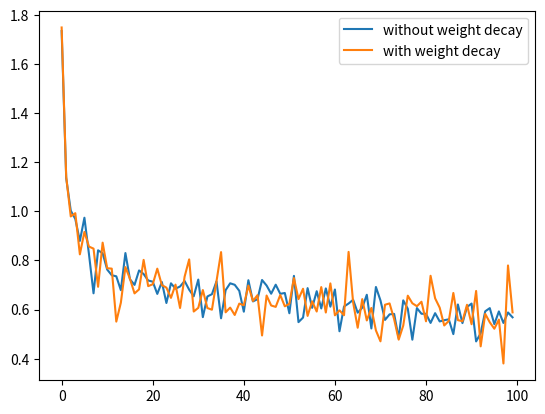

Reproduce this figure in Python.
import matplotlib.pyplot as plt
import matplotlib.ticker as ticker

defo = [1.734623876477902, 1.1358763219132015, 1.0029700824375898, 0.9689652172579031, 0.8793647536665882, 0.9739928370823728, 0.8254542188589653, 0.6660633184945485, 0.8412982182100294, 0.8291274515178628, 0.7627963001664075, 0.7397450944038848, 0.735230467565429, 0.6788406591751456, 0.8300363600878365, 0.723262358909959, 0.7002142466891227, 0.7591527375947775, 0.744634993990034, 0.7182387621331102, 0.7133665006535298, 0.663588963609479, 0.7120125559830334, 0.6264764678344246, 0.7068022022584918, 0.6850681917462297, 0.693816180012104, 0.7161645698847827, 0.6807536926273751, 0.6537873603059787, 0.7220298249929057, 0.5689597562595962, 0.6531578980166842, 0.6624577166914248, 0.7146769366407802, 0.5641927858957937, 0.6787573376507756, 0.7068566593708384, 0.7007077738818528, 0.6761911906470733, 0.5910191706155313, 0.7194805925223311, 0.6329280475934831, 0.6420174491371058, 0.7202963607822058, 0.6977240737315581, 0.6643249751535866, 0.7011089735090934, 0.6638814310401898, 0.6672838455338196, 0.5846553350294584, 0.7370589753438577, 0.5485218020480976, 0.56709998209347, 0.6871810999351378, 0.6066807100096491, 0.6745809190584277, 0.6042087517788332, 0.6860101037132192, 0.6115042788161391, 0.6816318366740081, 0.5113759578598254, 0.6122673859074477, 0.6243990945240275, 0.6394428052486745, 0.5870369097965681, 0.6073488645361869, 0.6600747034505555, 0.5228021020321021, 0.6918338472738321, 0.6369873032681277, 0.5575703988206776, 0.5802485050806743, 0.5820574438539105, 0.48348746246496366, 0.6372944739532554, 0.603060283339174, 0.47703145518019124, 0.605860431854415, 0.5826445347541246, 0.5824564507546651, 0.5452855294539443, 0.5850469255921429, 0.5514115230782939, 0.5563878889449367, 0.55994084581793, 0.4996826373480506, 0.6205525176765357, 0.5445266980961186, 0.6100916620281782, 0.6241799158924562, 0.469947156861019, 0.503202030866759, 0.5926561146423966, 0.6056543406925844, 0.540319038300859, 0.5922393525086925, 0.5452144852870064, 0.587858416673011, 0.5681433327613474]
drop02 = [1.7134111724735703, 1.29570614775245, 1.1709244137775083, 1.1230594740695021, 1.0143577398025567, 1.064846890932504, 1.1160381202868708, 0.9017701528064677, 0.9966752208621538, 0.8682371667636958, 0.8703873597931113, 0.8471784701348106, 0.8607220105629718, 0.8471884124592869, 0.885096443738862, 0.9248417137507644, 0.8254627426581164, 0.9002633097973584, 0.9090673125875369, 0.8101773390273265, 0.7761589855150341, 0.8550724636093118, 0.7457898443061984, 0.8031293957173821, 0.8360903387495966, 0.7716465247179608, 0.907420687518008, 0.8488861517863295, 1.012554088633441, 0.7442036818392456, 0.7298842024598102, 0.8512584796524509, 0.642106140125666, 0.8560228617725945, 0.7512073795310321, 0.752190522771146, 0.9412099814342424, 0.6387334997549838, 0.6625058478408375, 0.8716665733251686, 0.6511541659485478, 0.8803423064544501, 0.7319694977262127, 0.7370407628422039, 0.7708596722890183, 0.7645398448294751, 0.8370325861069808, 0.8227145997247739, 0.6408901087643091, 0.7736965507661656, 0.8314850009914715, 0.6994758518728234, 0.7730409408981643, 
0.7470584076041912, 0.6892668814363914, 0.7138488221752419, 0.6635543775054825, 0.8728815595273595, 0.8642547081207885, 0.7459674487752508, 0.7533062355059793, 0.7651253841055592, 0.6525515541451299, 0.6530437326067736, 0.769973636873038, 0.7566317908389181, 0.7342085853352724, 0.7215440985391306, 0.5752641732048758, 0.7332329062172315, 0.7277602307757317, 0.6605831247246265, 0.6121697373844354, 0.7191555608933679, 0.8710959288133385, 0.7628801715066914, 0.7180632658891996, 0.9706858516871967, 0.6417601718540932, 0.7417184353734073, 0.7527888205428638, 0.599671962079304, 0.7685680742168478, 0.6895191374224169, 0.6341619474138284, 0.6836586620275606, 0.6319191620509871, 0.7965880275469538, 0.7386603402613366, 0.6961712180446294, 0.6748043479417482, 0.7457867817576042, 0.5771484241869856, 0.6573920988196201, 0.6653841390949345, 0.5700869274543955, 0.4114051501588011, 0.6069349805186465, 0.7551128163685107, 0.6454646544194468]
early = [1.6175300044754597, 1.1500471153619098, 1.0060186039703087, 0.9573854207222515, 0.8770793201936898, 0.8319145618337226, 0.8750451396042204, 0.8517864616288883, 0.7742501154968432, 0.8354146778993959, 0.6814434416590215, 0.6779131362167728, 0.7476013790786202, 0.6983119201263179, 0.6135573931799687, 0.677110270348118, 0.7128663399472791, 0.682182743223856, 0.7231849879474169]
l2 = [1.7494253564509563, 1.140733585038106, 0.9793645823929182, 0.9925662174562149, 0.8248415081231428, 0.9164028504912665, 0.8564699557406801, 0.8481487121992757, 0.6925855651479871, 0.8724341259325947, 0.768266686516121, 0.7666044690309732, 0.5507399429701767, 0.6276826120768833, 0.772847039814798, 0.7251047355031925, 0.6656925232662187, 0.6820679769207295, 0.8022136217239466, 0.6951879996817061, 0.7028945129942844, 0.7665097628061359, 0.699567962820109, 0.6891923855053106, 0.6473927015207437, 0.7014120184985401, 0.6062277246232735, 0.7339059690779619, 0.8043073982436816, 0.5917322696824305, 0.6067761047836706, 0.679325575860771, 0.6059452175457916, 0.5991862429561392, 0.715334980630492, 0.8339198229383679, 0.5885289519815402, 0.6077625406106377, 0.5776677173664371, 0.6239826780441735, 0.6174561855275196, 0.6976623921610594, 0.6346359729748752, 0.6584317350196054, 0.4941906653999826, 0.6569243542221859, 0.6163723518809323, 0.610709981863576, 0.6591370468161375, 0.6129875858473633, 0.6233904106993782, 0.7282303954826217, 0.6423079223481487, 0.6845788533585415, 0.5738825445162793, 0.6333308284439916, 0.5917443898052609, 0.6914795852476978, 0.5878103348447792, 0.7063263445026784, 0.5762878245106857, 0.596602517304107, 0.5768555956776659, 0.8348288633573713, 0.6285078584781629, 0.5257394385373657, 0.6423989880356844, 0.5553995334560466, 0.6063583516358503, 0.5148375448037115, 0.47028797082374796, 0.619437188997982, 0.6248247921502719, 0.5605966047180231, 0.4771904293797391, 0.5343629439351225, 0.6563560884844614, 0.6253652810655277, 0.6134558671067276, 0.6316749421786378, 0.5519910279328202, 0.7374279889123836, 0.6455442090533919, 0.6076737466951045, 0.534887937699889, 0.5534783894535208, 0.667315154768385, 0.5566478030670148, 0.5522199969051818, 0.6193229882042603, 0.5399432952344128, 0.6756119785310507, 0.4498408576032096, 0.5820108237069143, 0.547913469439811, 0.5216091412792405, 0.558801046489991, 0.3800313612550952, 0.7795195001280104, 0.5883114102713147]
# plt.plot(defo, label="without dropout")
# plt.plot(drop02, label="with dropout")
# index = [i for i in range(20)]
# print(len(early))
# plt.gca().get_xaxis().set_major_locator(ticker.MaxNLocator(integer=True))
# plt.plot(early, label="early stopping")
plt.plot(defo, label="without weight decay")
plt.plot(l2, label="with weight decay")
plt.legend()
plt.show()
